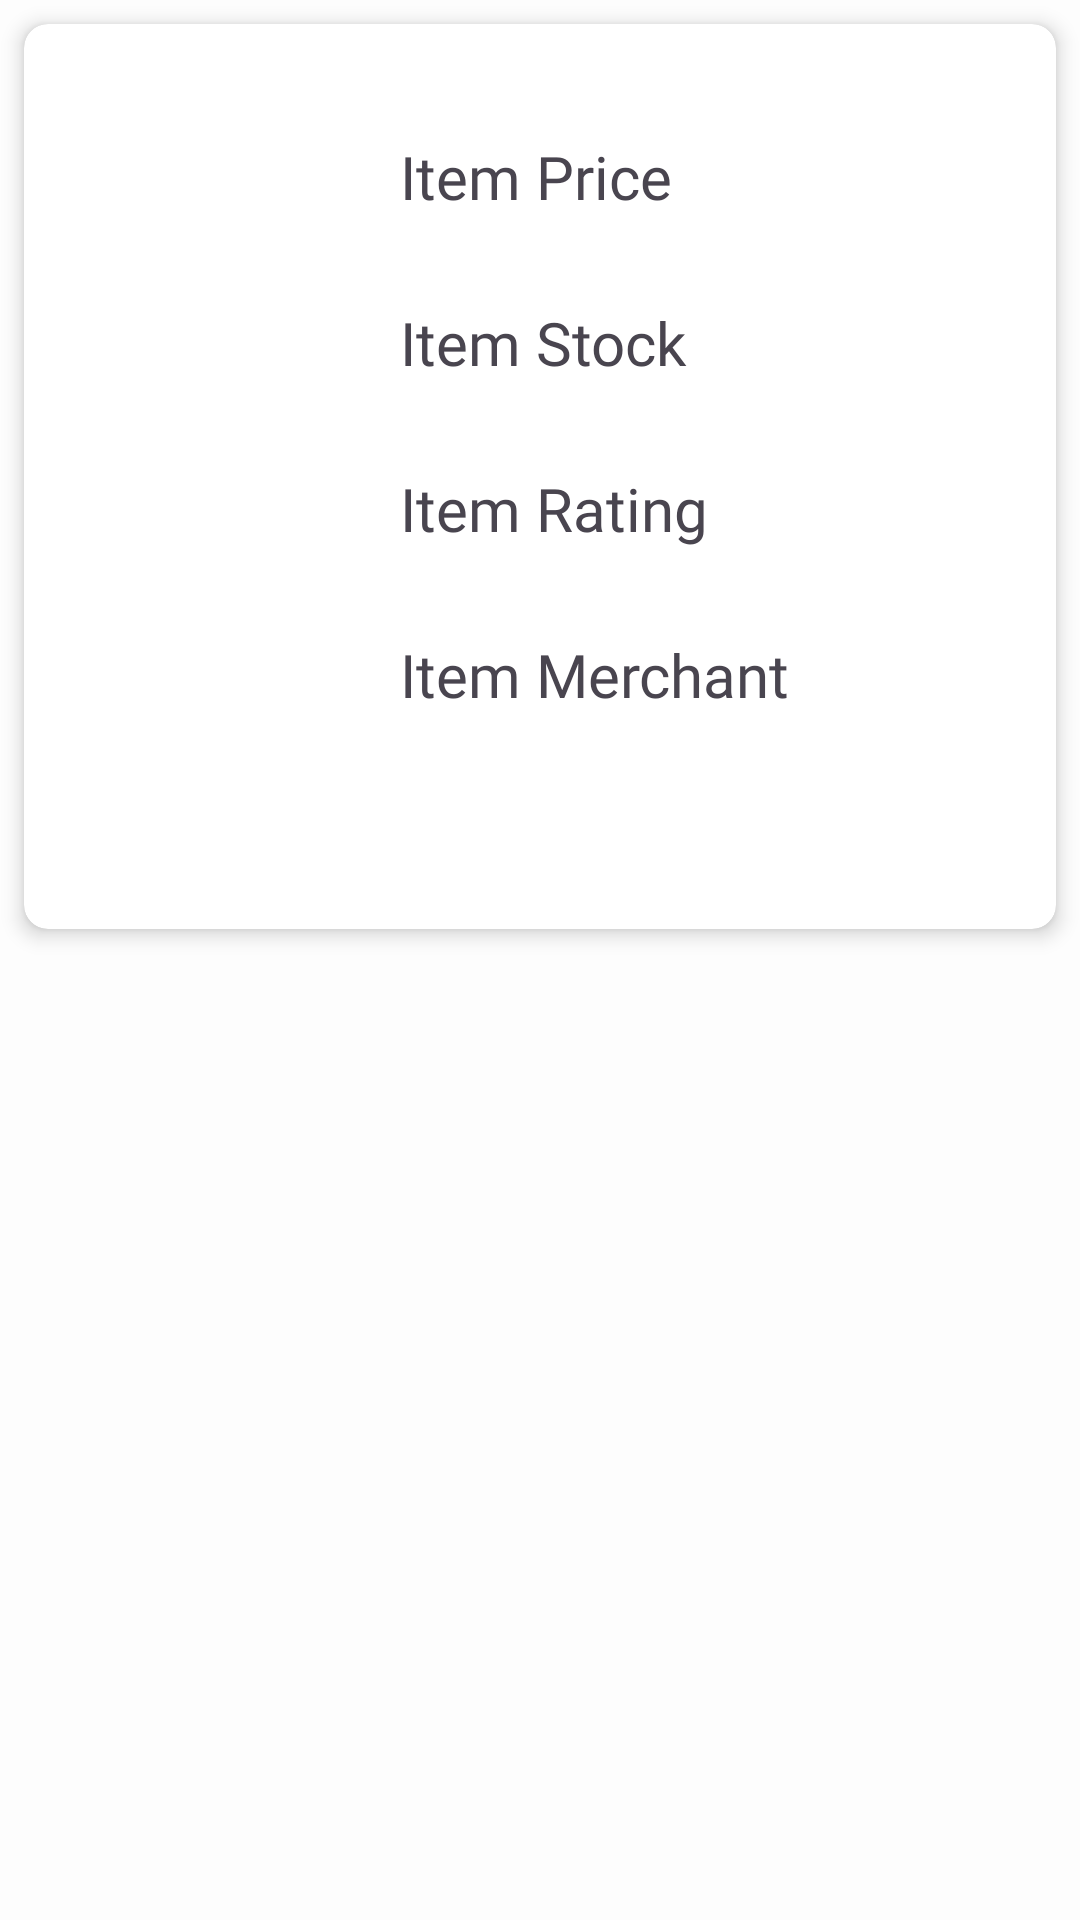

Here is an Android app screen rendered from its layout file. Give the layout XML and the strings, colors and styles it references.
<!-- AndroidManifest.xml: application theme Theme.CartHub -->
<!-- res/layout/holder_item_info.xml -->
<?xml version="1.0" encoding="utf-8"?>
<RelativeLayout xmlns:android="http://schemas.android.com/apk/res/android"
    xmlns:app="http://schemas.android.com/apk/res-auto"
    xmlns:tools="http://schemas.android.com/tools"
    android:layout_width="match_parent"
    android:layout_height="wrap_content">

    <androidx.cardview.widget.CardView
        android:id="@+id/item_infoContainerCV"
        android:layout_width="match_parent"
        android:layout_height="wrap_content"
        android:layout_margin="8dp"
        app:cardCornerRadius="8dp"
        app:cardElevation="4dp">

        <LinearLayout
            android:layout_width="match_parent"
            android:layout_height="wrap_content"
            android:layout_margin="8dp"
            android:orientation="horizontal">

            <ImageView
                android:id="@+id/item_infoImageIV"
                android:layout_width="match_parent"
                android:layout_height="match_parent"
                android:layout_weight="2"
                tools:srcCompat="@tools:sample/avatars" />

            <LinearLayout
                android:layout_width="match_parent"
                android:layout_height="wrap_content"
                android:layout_marginStart="8dp"
                android:layout_weight="1"
                android:orientation="vertical">

                <TextView
                    android:id="@+id/item_infoNameTV"
                    style="@style/h2"
                    android:layout_width="match_parent"
                    android:layout_height="wrap_content" />

                <TextView
                    android:id="@+id/item_infoPriceTitleTV"
                    style="@style/h3"
                    android:layout_width="match_parent"
                    android:layout_height="wrap_content"
                    android:text="@string/item_price" />

                <TextView
                    android:id="@+id/item_infoPriceTV"
                    style="@style/text"
                    android:layout_width="match_parent"
                    android:layout_height="wrap_content"
                    android:layout_marginBottom="4dp" />

                <TextView
                    android:id="@+id/item_infoStockTitleTV"
                    style="@style/h3"
                    android:layout_width="match_parent"
                    android:layout_height="wrap_content"
                    android:text="@string/item_stock" />

                <TextView
                    android:id="@+id/item_infoStockTV"
                    style="@style/text"
                    android:layout_width="match_parent"
                    android:layout_height="wrap_content"
                    android:layout_marginBottom="4dp" />

                <TextView
                    android:id="@+id/item_infoRatingTitleTV"
                    style="@style/h3"
                    android:layout_width="match_parent"
                    android:layout_height="wrap_content"
                    android:text="@string/item_rating" />

                <TextView
                    android:id="@+id/item_infoRatingTV"
                    style="@style/text"
                    android:layout_width="match_parent"
                    android:layout_height="wrap_content"
                    android:layout_marginBottom="4dp" />

                <TextView
                    android:id="@+id/item_infoSellerTitleTV"
                    style="@style/h3"
                    android:layout_width="match_parent"
                    android:layout_height="wrap_content"
                    android:text="@string/item_merchant" />

                <TextView
                    android:id="@+id/item_infoSellerTV"
                    style="@style/text"
                    android:layout_width="match_parent"
                    android:layout_height="wrap_content"
                    android:layout_marginBottom="4dp" />

                <TextView
                    android:id="@+id/item_infoCategoryTV"
                    style="@style/h3"
                    android:layout_width="match_parent"
                    android:layout_height="match_parent"
                    android:layout_marginTop="8dp"
                    android:fontFamily="@font/inter_bold"
                    android:gravity="bottom|end" />
            </LinearLayout>
        </LinearLayout>
    </androidx.cardview.widget.CardView>
</RelativeLayout>
<!-- resources referenced by this layout -->
<resources>
  <string name="item_merchant">Item Merchant</string>
  <string name="item_price">Item Price</string>
  <string name="item_rating">Item Rating</string>
  <string name="item_stock">Item Stock</string>
  <style name="h2" parent="defaultText">
          <item name="android:fontFamily">@font/inter_bold</item>
          <item name="android:textSize">22sp</item>
      </style>
  <style name="h3" parent="defaultText">
          <item name="android:fontFamily">@font/inter_bold</item>
          <item name="android:textSize">20sp</item>
      </style>
  <style name="text" parent="defaultText">
          <item name="android:fontFamily">@font/inter</item>
          <item name="android:textSize">18sp</item>
      </style>
  <style name="Theme.CartHub" parent="Base.Theme.CartHub" />
  <style name="defaultText" parent="Widget.AppCompat.TextView">
      </style>
  <style name="Base.Theme.CartHub" parent="Theme.Material3.DayNight.NoActionBar">
          
          <item name="colorPrimary">@color/primaryColor</item>
          <item name="colorPrimaryVariant">@color/borderColor</item>
          <item name="colorOnPrimary">@color/white</item>
          <item name="colorSecondary">@color/secondaryText</item>
          <item name="colorSecondaryVariant">@color/borderColor</item>
          <item name="colorOnSecondary">@color/white</item>
          <item name="android:windowBackground">@color/backgroundColor</item>
          <item name="android:textColorPrimary">@color/primaryText</item>
          <item name="android:textColorSecondary">@color/secondaryText</item>
      </style>
  <color name="primaryColor">#F79817</color>
  <color name="borderColor">#FFC682</color>
  <color name="white">#FFFFFFFF</color>
  <color name="secondaryText">#B36200</color>
  <color name="backgroundColor">#FDFDFD</color>
  <color name="primaryText">#4E351A</color>
</resources>
